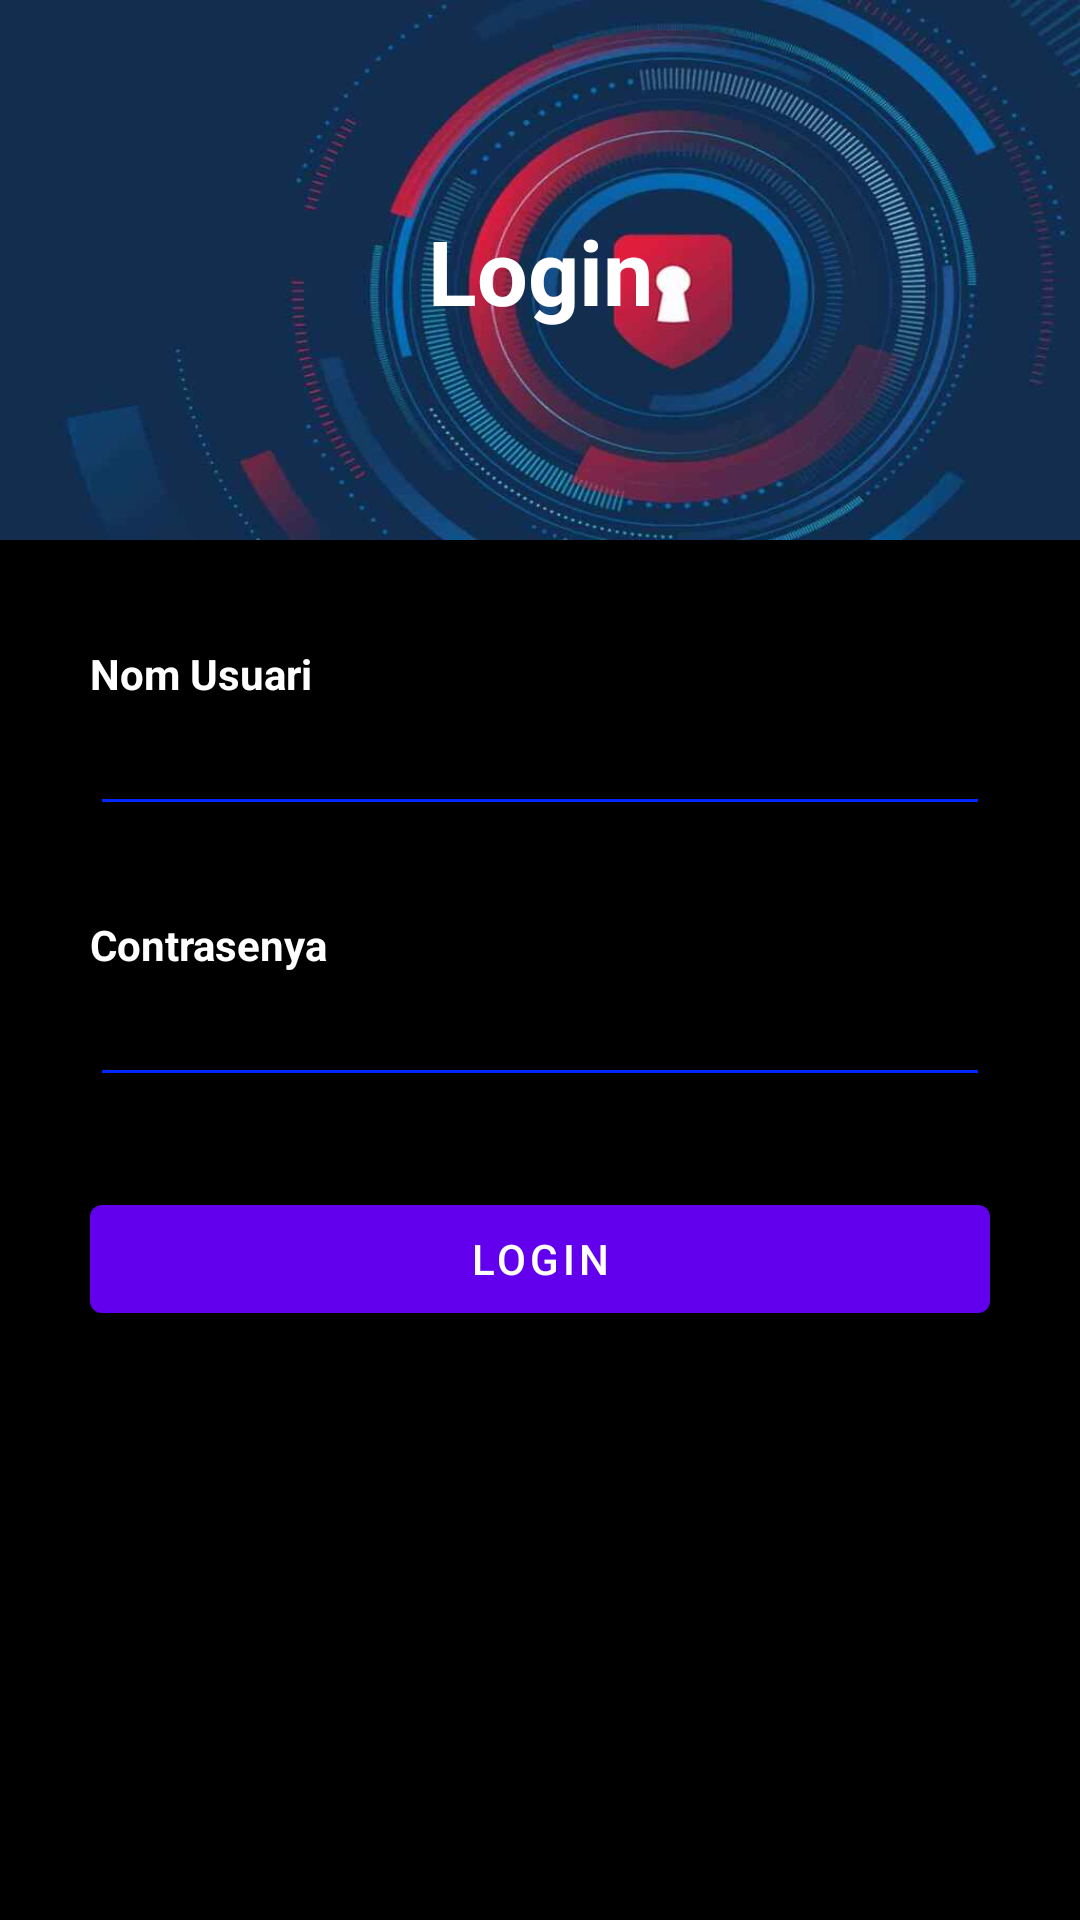

Android layout source for this screen:
<!-- AndroidManifest.xml: activity theme SplashTheme -->
<!-- res/layout/activity_main.xml -->
<?xml version="1.0" encoding="utf-8"?>
<LinearLayout xmlns:android="http://schemas.android.com/apk/res/android"
    xmlns:app="http://schemas.android.com/apk/res-auto"
    xmlns:tools="http://schemas.android.com/tools"
    android:layout_width="match_parent"
    android:layout_height="match_parent"
    android:orientation="vertical"
    tools:context=".MainActivity"
    android:background="@color/black"
    >
    <TextView
        android:layout_width="wrap_content"
        android:layout_height="180dp"
        android:text="Login"
        android:textAlignment="center"
        android:textColor="@color/white"
        android:paddingVertical="70dp"
        android:textSize="30sp"
        android:textStyle="bold"
        android:background="@drawable/bg"
        android:layout_marginBottom="35dp"
        />
    <TextView
        android:layout_width="match_parent"
        android:layout_height="wrap_content"
        android:text="Nom Usuari"
        android:textStyle="bold"
        android:layout_marginHorizontal="30dp"
        android:textColor="@color/white"
        />
    <EditText
        android:id="@+id/Usuari"
        android:layout_width="match_parent"
        android:layout_height="wrap_content"
        android:textColor="@color/white"
        android:layout_marginHorizontal="30dp"
        android:layout_marginBottom="30dp"
        android:backgroundTint="#0027FF"
        />
    <TextView
        android:layout_width="match_parent"
        android:layout_height="wrap_content"
        android:text="Contrasenya"
        android:textStyle="bold"
        android:layout_marginHorizontal="30dp"
        android:textColor="@color/white"
        />
    <EditText
        android:id="@+id/Contrasenya"
        android:layout_width="match_parent"
        android:layout_height="wrap_content"
        android:layout_marginHorizontal="30dp"
        android:inputType="textPassword"
        android:textColor="@color/white"
        android:layout_marginBottom="30dp"
        android:backgroundTint="#0027FF"
        />
    <Button
        android:id="@+id/Login"
        android:layout_width="match_parent"
        android:layout_height="wrap_content"
        android:text="Login"
        android:layout_marginHorizontal="30dp"
        />
    <TextView
        android:id="@+id/ErrorLogin"
        android:layout_width="match_parent"
        android:layout_height="wrap_content"
        android:text="Usuari o contrasenya incorrecte"
        android:layout_marginHorizontal="30dp"
        android:textAlignment="center"
        android:layout_marginTop="10dp"
        android:textColor="#FF0000"
        android:visibility="invisible"
        />
</LinearLayout>
<!-- resources referenced by this layout -->
<resources>
  <!-- drawable bg: jpg bitmap (drawable, 26506 bytes) -->
  <style name="SplashTheme" parent="Theme.AplicacioClient">
          <item name="android:windowBackground">@drawable/splash_screen</item>
      </style>
  <style name="Theme.AplicacioClient" parent="Theme.MaterialComponents.DayNight.DarkActionBar">
          
          <item name="colorPrimary">@color/purple_500</item>
          <item name="colorPrimaryVariant">@color/purple_700</item>
          <item name="colorOnPrimary">@color/white</item>
          
          <item name="colorSecondary">@color/teal_200</item>
          <item name="colorSecondaryVariant">@color/teal_700</item>
          <item name="colorOnSecondary">@color/black</item>
          
          <item name="android:statusBarColor" tools:targetApi="l">?attr/colorPrimaryVariant</item>
          
      </style>
  <!-- drawable splash_screen (drawable) -->
  <?xml version="1.0" encoding="utf-8"?>
  <layer-list xmlns:android="http://schemas.android.com/apk/res/android">
      <item android:drawable="@color/black"/>
      <item>
          <bitmap
              android:gravity="center"
              android:src="@drawable/restaurant">
          </bitmap>
      </item>
  
  </layer-list>
  <!-- not gathered from this repository: default colours our renderer supplied (Android Studio template values) -->
  <color name="purple_500">#FF6200EE</color>
  <color name="purple_700">#FF3700B3</color>
  <color name="teal_200">#FF03DAC5</color>
  <color name="teal_700">#FF018786</color>
  <color name="black">#FF000000</color>
  <color name="white">#FFFFFFFF</color>
</resources>
